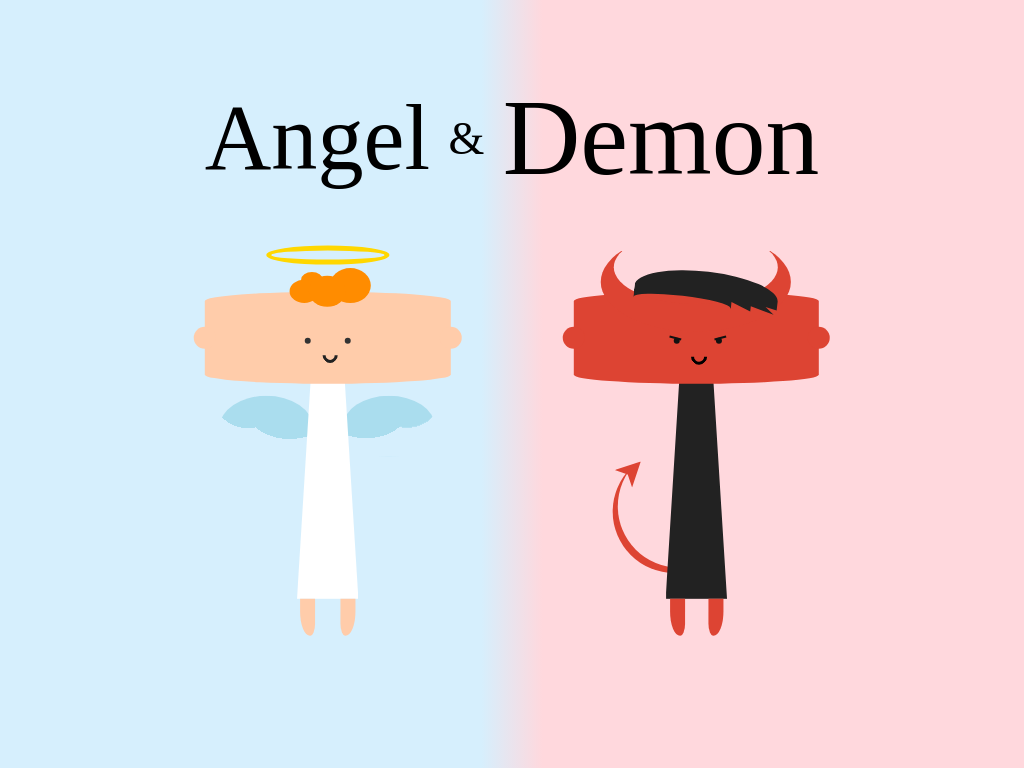

Give the HTML and CSS whose rendering is this image.

<!-- file: angel-demon.html -->
<!doctype html>
<html lang="en">
<head>
  <meta charset="utf-8">
  <meta name="viewport" content="width=device-width, initial-scale=1">
  <title>Angel &amp; Demon</title>
  <link rel="stylesheet" href="angel-demon.css">
</head>
<body>

<div class="cartoon">
<div class="text">
<span>Angel</span>
<span>&amp;</span>
<span>Demon</span>
</div>
<div class="angel wing r"></div>
<div class="angel wing r"></div>
<div class="angel body">
<div class="foot"></div>
<div class="foot"></div>
</div>
<div class="angel head">
<div class="halo b r"></div>
<div class="eye r"></div>
<div class="eye r"></div>
<div class="mouth b r"></div>
<div class="ear r"></div>
<div class="ear r"></div>
<div class="hair r"></div>
</div>
<div class="demon tail r ha"></div>
<div class="demon body">
<div class="foot"></div>
<div class="foot"></div>
</div>
<div class="demon head">
<div class="horn r"></div>
<div class="eye r hb"></div>
<div class="eye r hb"></div>
<div class="mouth b r"></div>
<div class="ear r"></div>
<div class="ear r"></div>
<div class="hair r"></div>
</div>
</div>
</body>
</html>


/* file: angel-demon.css */
/* Álvaro Montoro · https://codepen.io/alvaromontoro/pen/jOqBPwr
   Collection: https://github.com/pagespeed-pro/css-art.com/tree/1ce83a9cee23fec9a7b1d665c8b40f9d464c97ee/artwork/angel-demon */
html, body {
    background-color: #ddf8ff;
  background: linear-gradient(to right, #d6effd 47%, #ffd8dd 53%)
}

.cartoon {
  --angel-skin: #fca;
  --demon-skin: #d43;
  position: absolute;
  top: 50%;
  left: 50%;
  transform: translate(-50%, -50%);
  width: 80vmin;
  height: 80vmin;
}


.cartoon div {
  position: absolute;
  box-sizing: border-box;
}

.b {
  border: 0.4vmin solid;
}

.r {
  border-radius: 100%;
}

.hb::before,
.ha::after {
  content: "";
  display: block;
  position: absolute;
}

/****/
.text {
  height: 20%;
  width: 100%;
  display: flex;
  align-items: center;
  justify-content: space-between;
  font-size: 12vmin;
}

.text span {
  font-family: Parisienne;
}

.text span:nth-child(2) {
  font-size: 6vmin;
}

.text span:last-child {
  font-family: Ruthie;
  font-size: 14vmin;
}

.angel, .demon {
  width: 40%;
  height: 70%;
  top: 30%;
}

.angel {
  left: 0;
  color: #222;
}

.head {
  width: 40%;
  height: 15%;
  border-radius: 100% / 20%;
  top: 35%;
}

.angel.head {
  background: var(--angel-skin);
}

.demon.head {
  left: 60%;
  background: var(--demon-skin);
  color: #000;
}

.eye {
  left: 42%;
  width: 2.5%;
  height: 6.6666%;
  background: #333;
  top: 50%;
  transform: translate(-50%, 0);
}

.eye + .eye {
  left: 58%;
}

.demon .eye {
  background: #111;
}

.demon .eye::before {
  width: 200%;
  height: 25%;
  background: #111;
  transform: translate(-35%, -50%)  rotate(15deg) ;
}

.demon .eye + .eye {
  transform: scaleX(-1);
}

.mouth {
  width: 6%;
  height: 16%;
  border-top-color: transparent;
  border-right-color: transparent;
  left: 50%;
  top: 55%;
  transform: rotate(-45deg) translate(-50%, 0);
}

.demon .mouth {
  width: 6.66%;
  height: 17.333%;
}

.ear {
  width: 9%;
  height: 24%;
  background: var(--angel-skin);
  top: 50%;
  left: 0;
  transform: translate(-50%,-50%);
}

.ear + .ear {
  left: 100%;
}

.demon .ear {
  background: var(--demon-skin)
}

.halo {
  border-width: 0.75vmin;
  width: 50%;
  height: 20%;
  color: gold;
  left: 50%;
  top: -40%;
  transform: translate(-50%, -50%);
}

.horn {
  width: 66.6%;
  top: -66.6%;
  height: 80%;
  left: 16.6%;
  box-shadow: 0 1.9vmin 0 1.7vmin var(--demon-skin);
  clip-path: polygon(-50% 28%, 150% 28%, 150% 150%, -50% 150%)
}

.angel .hair {
  width: 15%;
  height: 33%;
  background: darkorange;
  color: darkorange;
  left: 42.5%;
  top: -17%;
  box-shadow: -3vmin 0 0 -0.5vmin, -2vmin -1.5vmin 0 -1vmin, 3vmin -0.75vmin 0 0.25vmin;
}

.demon .hair {
  width: 40%;
  height: 15%;
  top: 4%;
  left: 24%;
  box-shadow: 3vmin -0.5vmin 0 3vmin #222;
  transform: rotate(6.66deg);
  clip-path: polygon(0% 50%, 100% 50%, 105% 25%, 110% 66.6%, 115% 20%, 120% 66.6%, 125% 33.3%, 130% 66.6%, 135% 45%, 140% 66.6%, 145% 0%, 150% -200%, 0% -200%);
  clip-path: polygon(0% 50%, 100% 70%, 120% 50%, 110% 85%, 130% 85%, 150% 75%, 150% -200%, 0% -200%);
  clip-path: polygon(0% 50%, 100% 50%, 100% 4%, 120% 55%, 120% 18%, 144% 60%, 135% 10%, 200% 100%, 150% 0%, 150% -200%, 0% -200%);
}

.body {
  width: 10%;
  height: 40%;
  top: 45%;
  clip-path: polygon(25% 0%, 75% 0%, 100% 100%, 200% 100%, 200% 200%, -100% 200%, -100% 0%, 0% 100%);
  transform: translate(-50%, 0);
}

.angel.body {
  background: white;
  left: 20%;
}

.demon.body {
  background: #222;
  left: 80%;
}

.foot {
  width: 25%;
  height: 15%;
  top: 100%;
  border-radius: 0 0 50% 100%;
}

.foot + .foot {
  transform: scaleX(-1);
  margin-left: 65%;
}

.angel .foot {
  background: var(--angel-skin);
  left: 5%;
}

.demon .foot {
  background: var(--demon-skin);
  left: 6.66%;
}

.demon .foot + .foot {
  transform: scaleX(-1);
  margin-left: 62%;
}

.demon.tail {
  width: 20%;
  height: 20%;
  box-shadow: -0.666vmin 0.666vmin var(--demon-skin);
  top: 66.6%;
  left: 66.6%;
  margin-left: 0.666%;
  margin-top: -6.66%;
}


.demon.tail::after {
  width: 20%;
  height: 20%;
  background: var(--demon-skin);
  transform: rotate(45deg);
  clip-path: polygon(50% 0%, 100% 100%, 50% 75%, 0% 100%);
  top: 10%;
  left: 1.5%;
}

.angel.wing {
  width: 15%;
  height: 10%;
  top: 52%;
  left: 2.5%;
  background: radial-gradient(at 30% -10%, #aaddee 40%, transparent 0), radial-gradient(at 75% 25%, #aaddee 42%, transparent 0)
}

.angel.wing + .wing {
  transform: scaleX(-1);
  left: auto;
  left: 22.5%;
}
